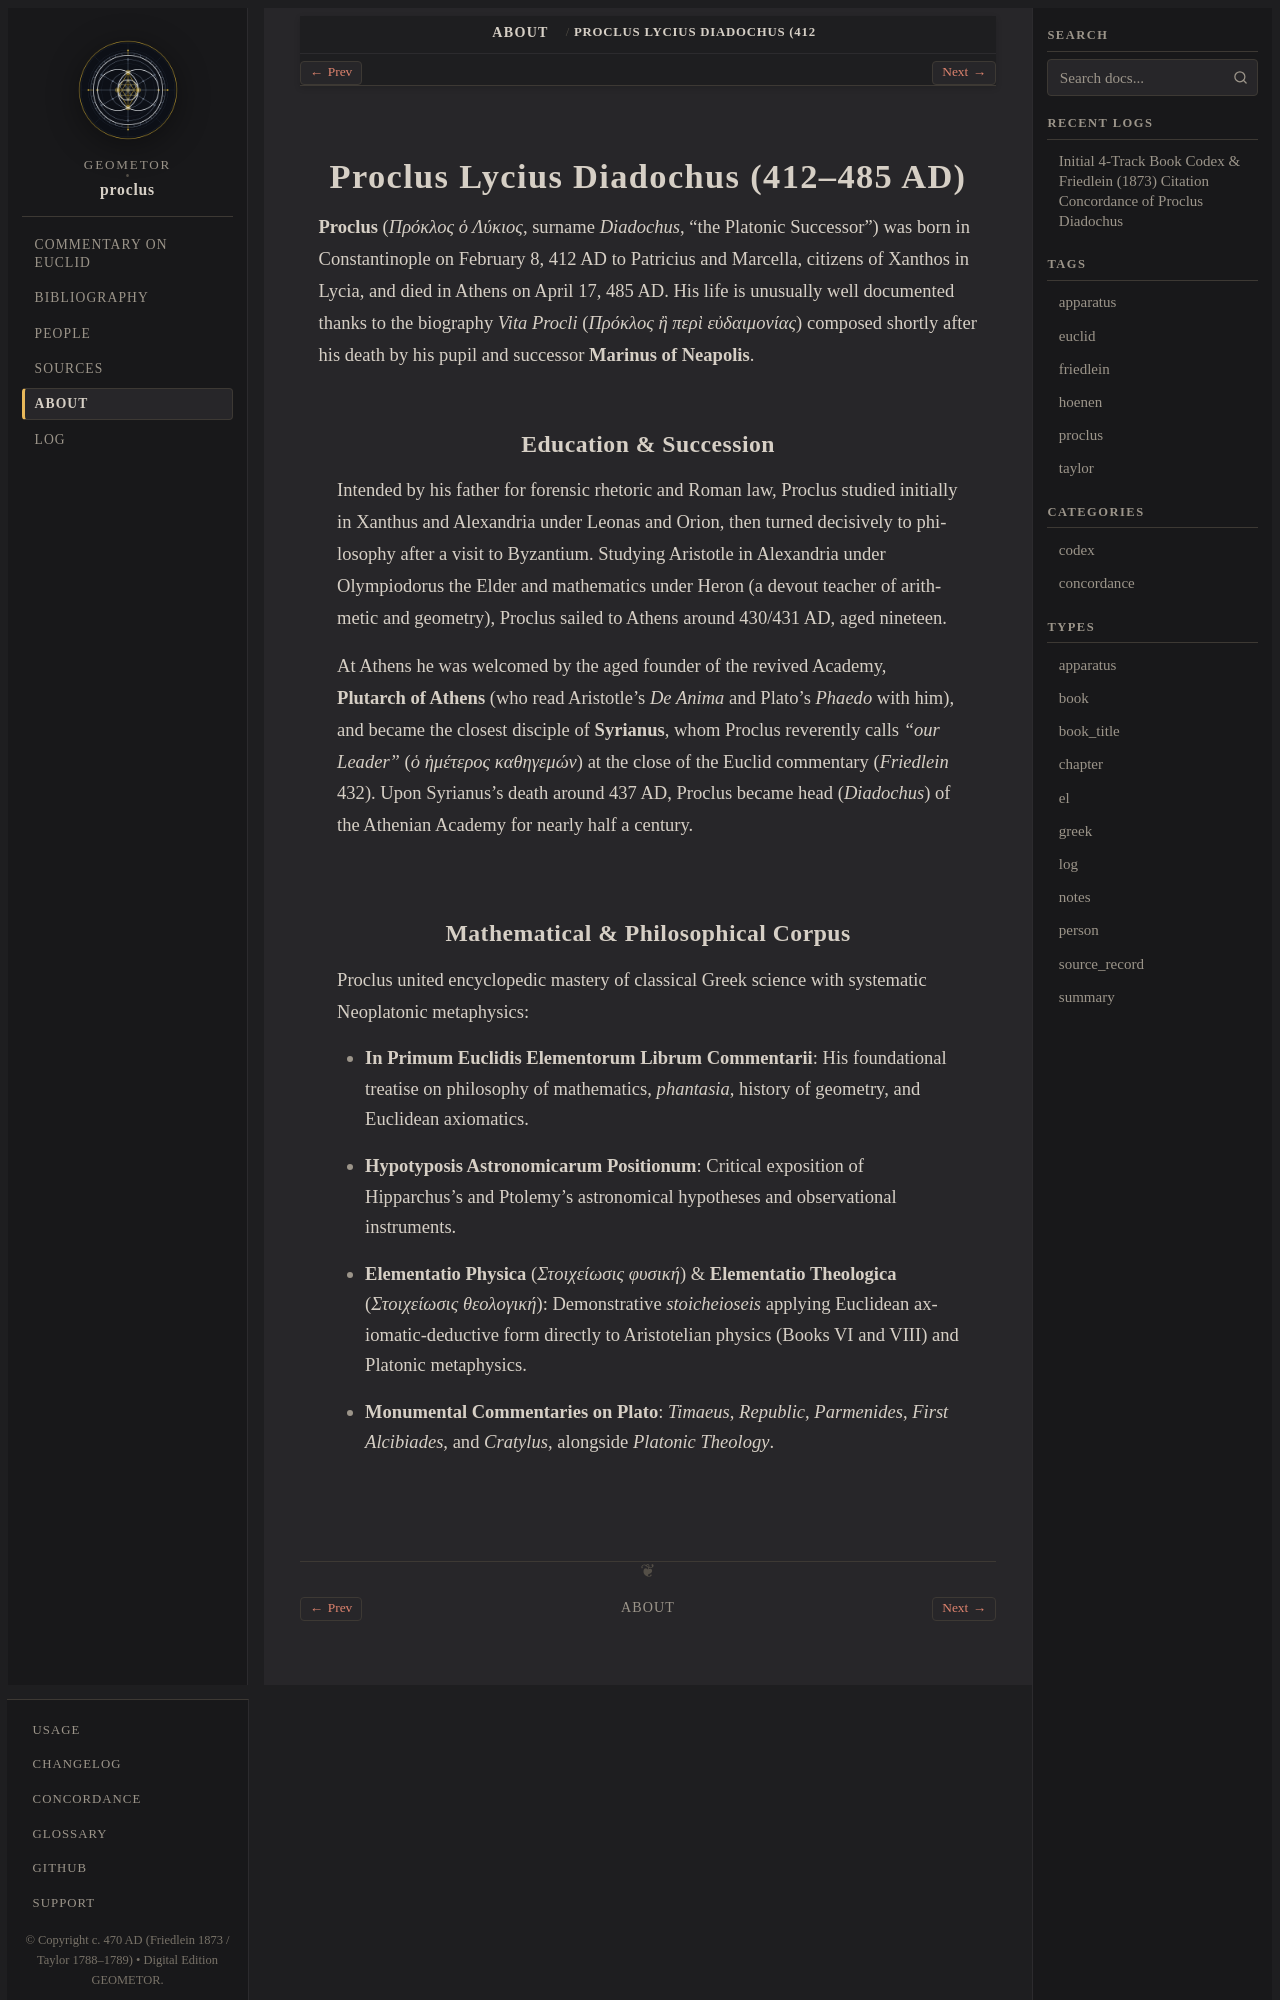

repository: geometor/proclus · page: about/proclus-diadochus.html · generator: sphinx

.. _about-proclus:

Proclus Lycius Diadochus (412–485 AD)
=====================================

**Proclus** (*Πρόκλος ὁ Λύκιος*, surname *Diadochus*, "the Platonic Successor") was born in Constantinople on February 8, 412 AD to Patricius and Marcella, citizens of Xanthos in Lycia, and died in Athens on April 17, 485 AD. His life is unusually well documented thanks to the biography *Vita Procli* (*Πρόκλος ἢ περὶ εὐδαιμονίας*) composed shortly after his death by his pupil and successor **Marinus of Neapolis**.

Education & Succession
----------------------

Intended by his father for forensic rhetoric and Roman law, Proclus studied initially in Xanthus and Alexandria under Leonas and Orion, then turned decisively to philosophy after a visit to Byzantium. Studying Aristotle in Alexandria under Olympiodorus the Elder and mathematics under Heron (a devout teacher of arithmetic and geometry), Proclus sailed to Athens around 430/431 AD, aged nineteen.

At Athens he was welcomed by the aged founder of the revived Academy, **Plutarch of Athens** (who read Aristotle's *De Anima* and Plato's *Phaedo* with him), and became the closest disciple of **Syrianus**, whom Proclus reverently calls *"our Leader"* (*ὁ ἡμέτερος καθηγεμών*) at the close of the Euclid commentary (*Friedlein* 432). Upon Syrianus's death around 437 AD, Proclus became head (*Diadochus*) of the Athenian Academy for nearly half a century.
